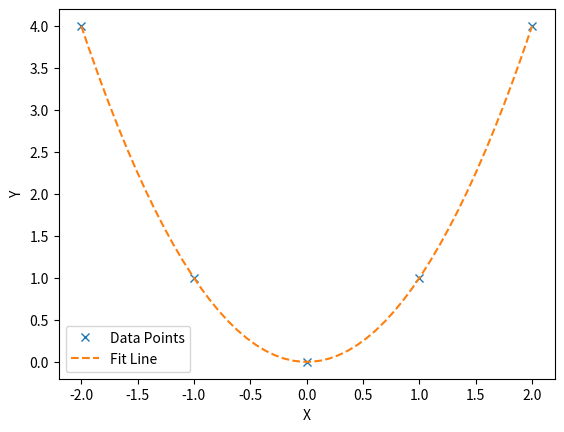

Here is the Python script that generated this plot: (Note: this script raises an exception after producing the figure.)
'''This plots the given raw data with the fitted curve.'''

'''__i.stypla__'''

import numpy as np
import matplotlib.pyplot as plt



def plot_data_and_fit(data, fit_curve, data_format = 'x', fit_format = '--'):
  
  '''This function plots the data and the fit curve.'''
  
  plt.figure()
  data_points = plt.plot(data[0], data[1], data_format, label='Data Points')
  fit_line = plt.plot(fit_curve[0], fit_curve[1], fit_format, label='Fit Line')
  plt.xlabel('X')
  plt.ylabel('Y')
  plt.legend()
  plt.show()
  next
  return data_points, fit_line
  
'''test'''

# Givin data the fit_curve
data = [[-2, -1, 0, 1, 2], [4, 1, 0, 1, 4]]
fit_curve = [np.linspace(-2, 2), np.linspace(-2,2)**2]

# Plot the data and fit curve
combined_plot= plot_data_and_fit(data, fit_curve, data_format= 'x', fit_format='--')

print(combined_plot)

if __name__ == "__main__":
  main()
